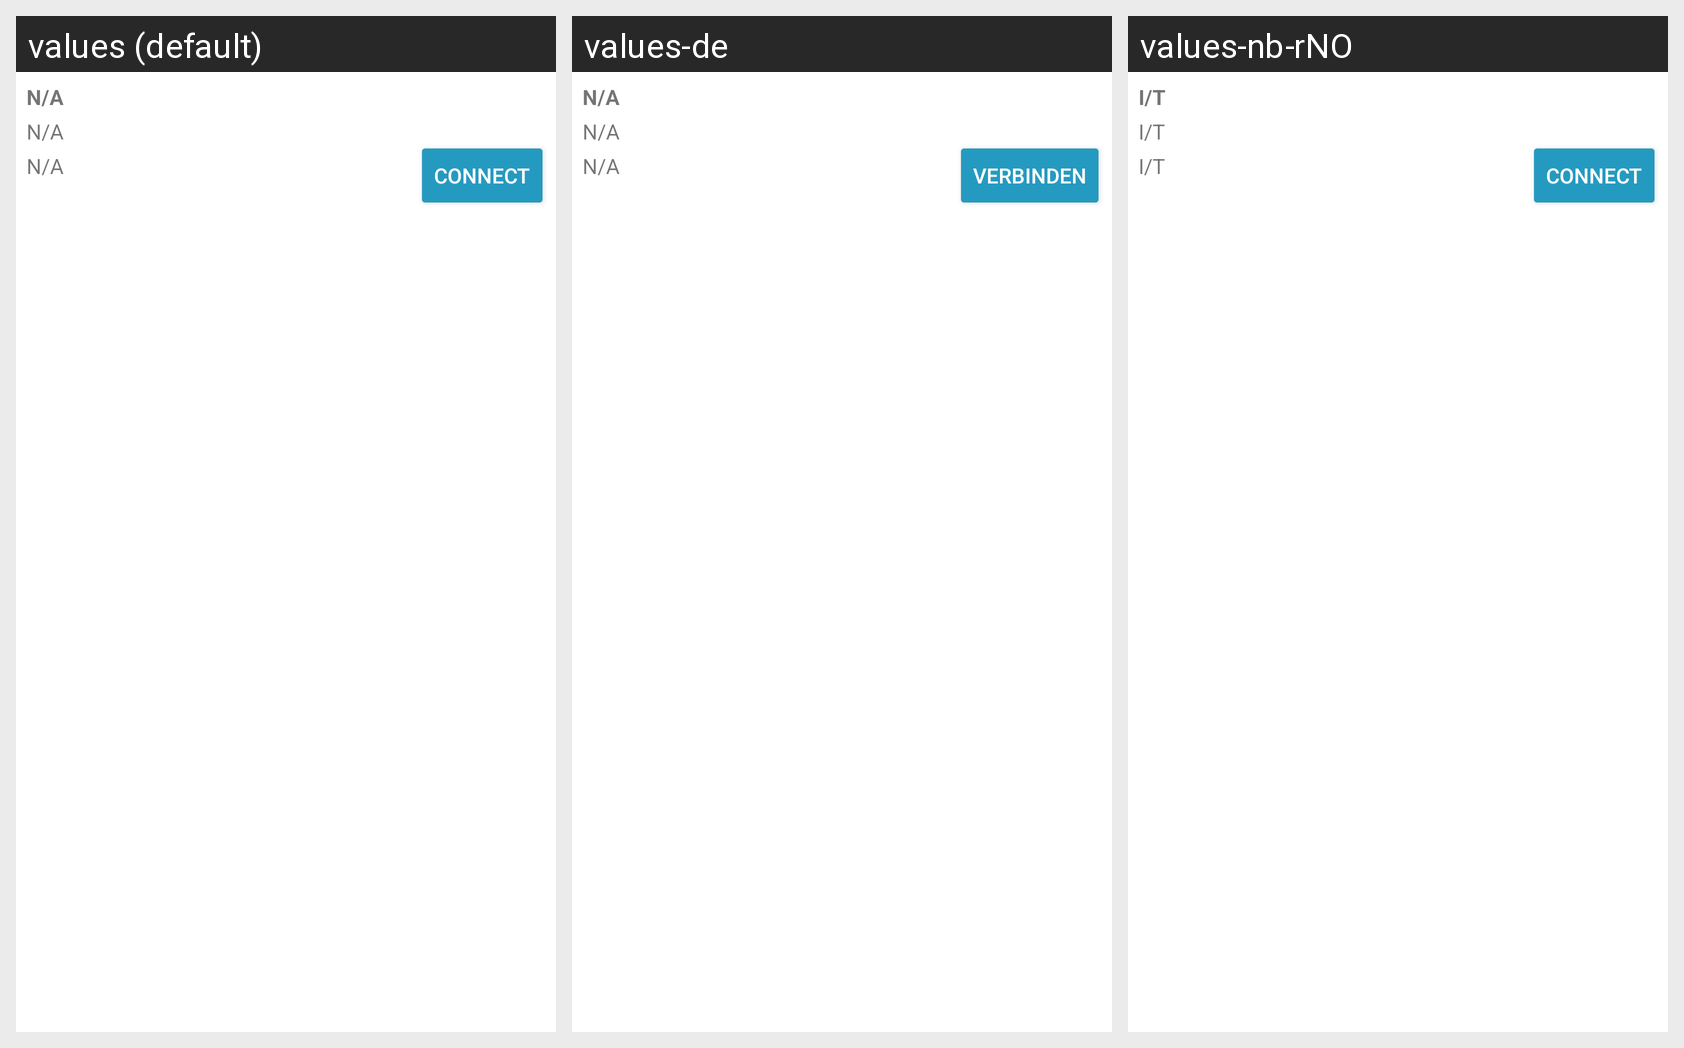

For this localized Android screen grid, give each drawn string resource with its value in every locale shown.
Android screen res/layout/cardview_bluetooth_devices.xml rendered under 3 locales, left to right: values (default), values-de, values-nb-rNO. Device: Nexus 5 (rendered at 1080×1920; each locale shown at half size, 540×960, under a caption strip naming it); theme PwsAppTheme.
Strings drawn on this screen, with the default value and each locale's value (text and hints the layout hard-codes, and strings that could not be matched under every locale, appear in the picture but are not listed):

n_a
  values: N/A
  values-de: N/A
  values-nb-rNO: I/T

bt_reconnect
  values: Connect
  values-de: Verbinden
  values-nb-rNO: Connect  [not translated; the default value is used]
